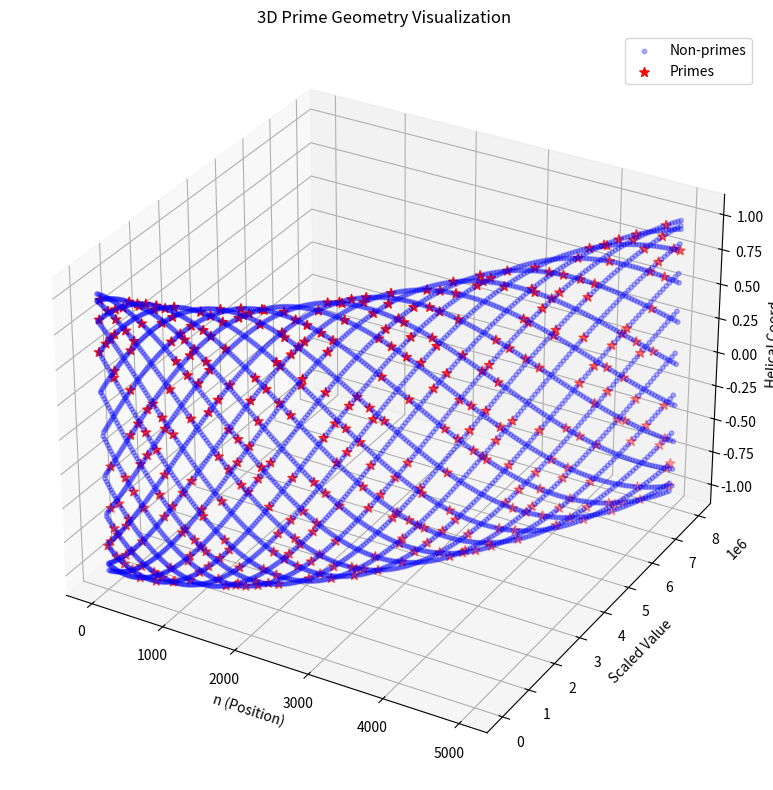
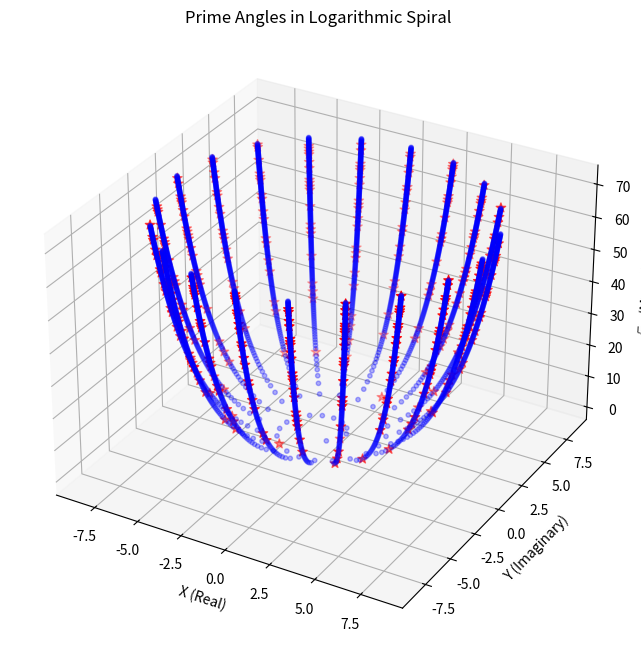
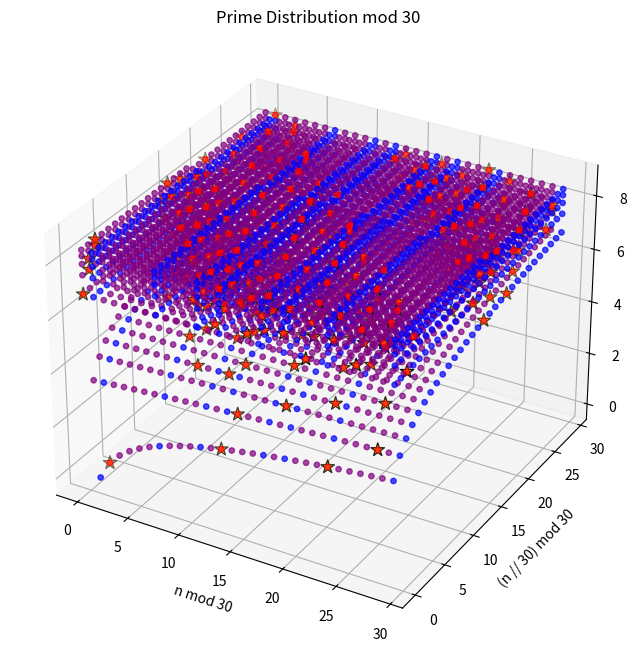
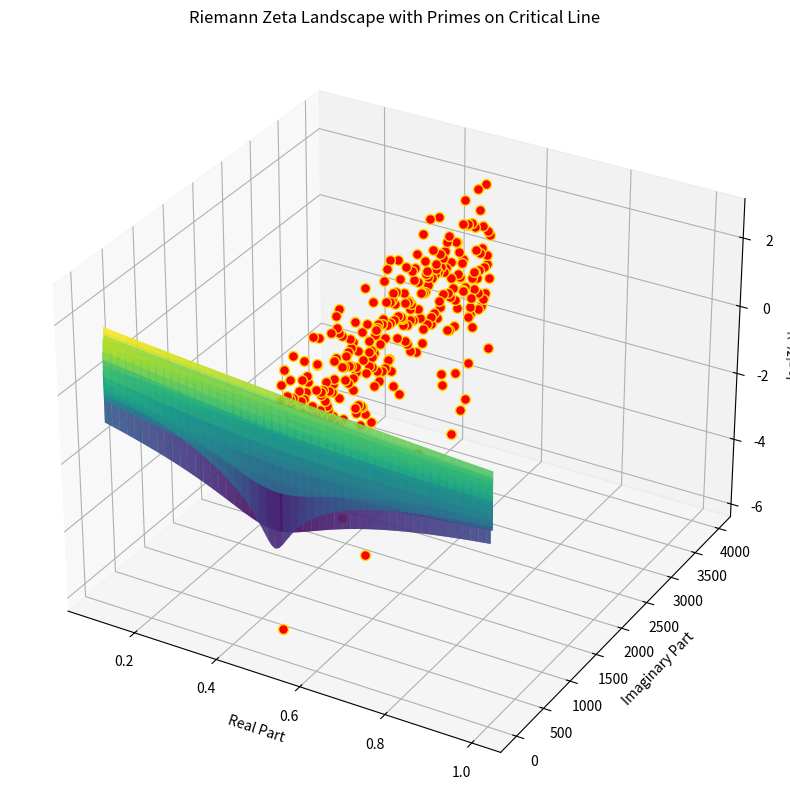
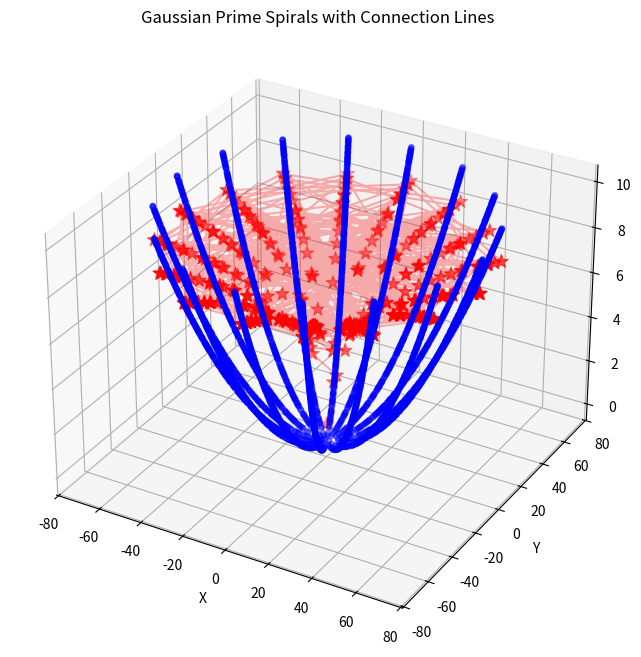
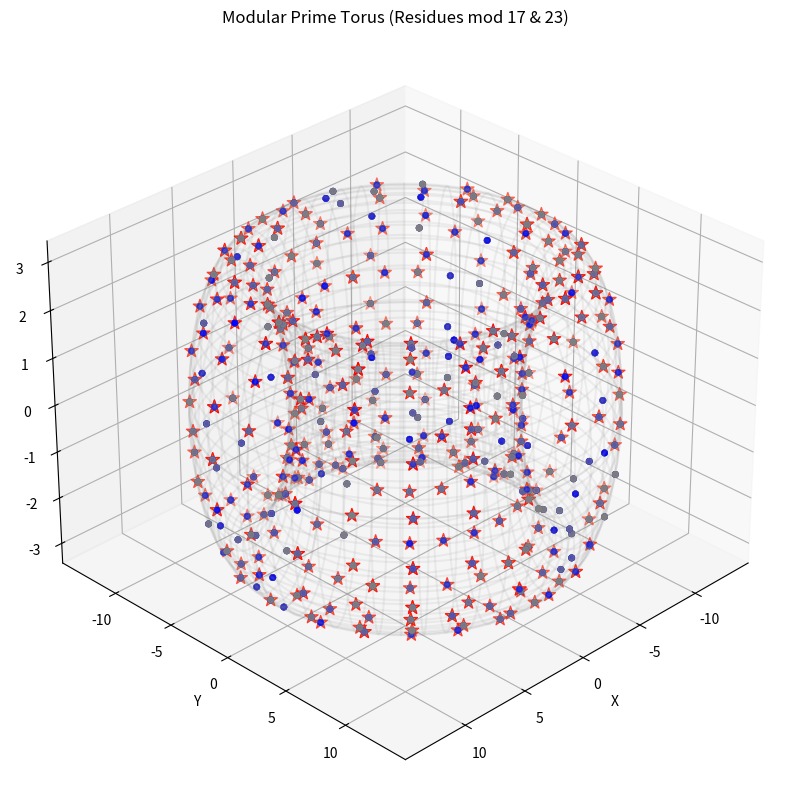

The script that saved these images, in order:
from abc import ABC, abstractmethod
import math
import numpy as np
import matplotlib.pyplot as plt
from mpl_toolkits.mplot3d import Axes3D
import scipy.special  # For zeta function
from scipy import constants  # If needed, though commented

class ZetaShift(ABC):
    """
    Abstract base for ZetaShift, embodying Z = A(B/C) across domains.
    """
    def __init__(self, observed_quantity: float, rate: float, invariant: float = 299792458.0):
        self.observed_quantity = observed_quantity
        self.rate = rate
        self.INVARIANT = invariant

    @abstractmethod
    def compute_z(self) -> float:
        """Compute domain-specific Z."""
        pass

    @staticmethod
    def is_prime(num: int) -> bool:
        """
        Utility to check primality for flagging or adjustments.
        NOTE: This traditional primality test is now only used for reference 
        calculations. The main primality determination uses the golden ratio 
        transformation sieve from proof.py.
        """
        if num <= 1:
            return False
        if num <= 3:
            return True
        if num % 2 == 0 or num % 3 == 0:
            return False
        i = 5
        while i * i <= num:
            if num % i == 0 or num % (i + 2) == 0:
                return False
            i += 6
        return True

class NumberLineZetaShift(ZetaShift):
    """
    ZetaShift for the number line: Z = n (v_earth / c), with v_earth fixed to CMB velocity.
    Optional prime gap adjustment amplifies Z for prime resonance.
    """
    def __init__(self, n: float, rate: float = 369820.0, invariant: float = 299792458.0, use_prime_gap_adjustment: bool = False):
        super().__init__(n, rate, invariant)
        self.use_prime_gap_adjustment = use_prime_gap_adjustment

    def compute_z(self) -> float:
        base_z = self.observed_quantity * (self.rate / self.INVARIANT)
        if self.use_prime_gap_adjustment:
            gap = self._compute_prime_gap(int(self.observed_quantity))
            base_z *= (1 + gap / self.observed_quantity if self.observed_quantity != 0 else 1)
        return base_z

    def _compute_prime_gap(self, n: int) -> float:
        """Compute gap to next prime (0 if not prime)."""
        if not self.is_prime(n):
            return 0.0
        next_prime = n + 1
        while not self.is_prime(next_prime):
            next_prime += 1
        return next_prime - n

# Zeta-based transformer function
def zeta_transform(value: float, rate: float = math.e, invariant: float = math.e, use_gap: bool = False) -> float:
    shift = NumberLineZetaShift(value, rate=rate, invariant=invariant, use_prime_gap_adjustment=use_gap)
    return shift.compute_z()

# Vectorized version for arrays
vectorized_zeta = np.vectorize(zeta_transform)

# Golden ratio-based transformation sieve (from proof.py)
# Replaces traditional primality testing with enhanced prime density regions
phi = (1 + np.sqrt(5)) / 2  # Golden ratio

def golden_ratio_transform(n_vals, k=0.3):
    """
    Golden ratio transformation θ'(n, k) = φ * ((n mod φ)/φ)^k
    Source: proof.py transformation sieve
    """
    mod_phi = np.mod(n_vals, phi) / phi
    return phi * np.power(mod_phi, k)

def get_enhanced_bins(all_values, prime_values, nbins=20, top_x=3):
    """
    Determine bins with highest prime enhancement using golden ratio transformation.
    Source: proof.py bin_densities logic
    """
    # Apply transformation to all values and known primes
    theta_all = golden_ratio_transform(all_values)
    theta_primes = golden_ratio_transform(prime_values)
    
    # Create bins over [0, φ]
    bins = np.linspace(0, phi, nbins + 1)
    all_counts, _ = np.histogram(theta_all, bins=bins)
    prime_counts, _ = np.histogram(theta_primes, bins=bins)
    
    # Calculate densities and enhancements
    all_density = all_counts / len(all_values)
    prime_density = prime_counts / len(theta_primes)
    
    # Compute enhancements safely
    with np.errstate(divide='ignore', invalid='ignore'):
        enhancement = (prime_density - all_density) / all_density * 100
    
    # Mask bins where all_density == 0
    enhancement = np.where(all_density > 0, enhancement, -np.inf)
    
    # Find top X bins with highest enhancement
    valid_enhancements = enhancement[np.isfinite(enhancement)]
    if len(valid_enhancements) >= top_x:
        threshold = np.partition(valid_enhancements, -top_x)[-top_x]
        top_bins = np.where(enhancement >= threshold)[0]
    else:
        top_bins = np.where(np.isfinite(enhancement))[0]
    
    return bins, top_bins

def create_prime_like_mask(n_vals, top_bins, bins):
    """
    Create 'prime-like' mask for values whose θ'(n, k) falls into enhanced bins.
    Source: proof.py sieve filtering approach
    """
    theta_vals = golden_ratio_transform(n_vals)
    prime_like_mask = np.zeros(len(n_vals), dtype=bool)
    
    for bin_idx in top_bins:
        bin_start = bins[bin_idx]
        bin_end = bins[bin_idx + 1]
        mask = (theta_vals >= bin_start) & (theta_vals < bin_end)
        prime_like_mask |= mask
    
    return prime_like_mask

# Parameters
N_POINTS = 5000
HELIX_FREQ = 0.1003033  # Tweakable ratio
LOG_SCALE = False  # Toggle for log scaling on Y-axis

# Generate data
n = np.arange(1, N_POINTS)

# Get reference primes for enhanced bin calculation (using traditional method for reference only)
reference_primes = []
for num in range(2, min(1000, N_POINTS)):  # Limited range for efficiency
    if ZetaShift.is_prime(num):
        reference_primes.append(num)
reference_primes = np.array(reference_primes)

# Calculate enhanced bins using golden ratio transformation (from proof.py)
bins, top_bins = get_enhanced_bins(np.arange(1, 1000), reference_primes, nbins=20, top_x=3)

# Create prime-like mask based on transformation sieve instead of traditional primality
primality = create_prime_like_mask(n, top_bins, bins)

# Y-values: choose raw, log, or polynomial
if LOG_SCALE:
    y_raw = np.log(n, where=(n > 1), out=np.zeros_like(n, dtype=float))
else:
    y_raw = n * (n / math.pi)

# Apply ZetaShift transform (coordinates from objects on demand)
y = vectorized_zeta(y_raw, use_gap=False)  # Set use_gap=True for prime resonance if desired

# Z-values for the helix
z = np.sin(math.pi * HELIX_FREQ * n)

# Split into primes vs non-primes
x_primes = n[primality]
y_primes = y[primality]
z_primes = z[primality]

x_nonprimes = n[~primality]
y_nonprimes = y[~primality]
z_nonprimes = z[~primality]

# Plot 1: 3D Prime Geometry Visualization
fig = plt.figure(figsize=(12, 8))
ax = fig.add_subplot(111, projection='3d')
ax.scatter(x_nonprimes, y_nonprimes, z_nonprimes, c='blue', alpha=0.3, s=10, label='Non-primes')
ax.scatter(x_primes, y_primes, z_primes, c='red', marker='*', s=50, label='Primes')
ax.set_xlabel('n (Position)')
ax.set_ylabel('Scaled Value')
ax.set_zlabel('Helical Coord')
ax.set_title('3D Prime Geometry Visualization')
ax.legend()
plt.tight_layout()
plt.show()

# Plot 2: Logarithmic spiral with prime angles
fig = plt.figure(figsize=(12, 8))
ax = fig.add_subplot(111, projection='3d')
angle = n * 0.1 * math.pi
radius = np.log(n)
x = radius * np.cos(angle)
y = radius * np.sin(angle)
z = np.sqrt(n)  # Height shows magnitude
ax.scatter(x[~primality], y[~primality], z[~primality], c='blue', alpha=0.3, s=10)
ax.scatter(x[primality], y[primality], z[primality], c='red', marker='*', s=50, label='Primes')
ax.set_title('Prime Angles in Logarithmic Spiral')
ax.set_xlabel('X (Real)')
ax.set_ylabel('Y (Imaginary)')
ax.set_zlabel('√n (Magnitude)')
plt.show()

# Plot 3: Modular arithmetic prime clusters
fig = plt.figure(figsize=(12, 8))
ax = fig.add_subplot(111, projection='3d')
mod_base = 30
mod_x = n % mod_base
mod_y = (n // mod_base) % mod_base
z = np.log(n)
colors = np.where(primality, 'red', np.where(np.gcd(n, mod_base) > 1, 'purple', 'blue'))
ax.scatter(mod_x, mod_y, z, c=colors, alpha=0.7, s=15)
ax.scatter(mod_x[primality], mod_y[primality], z[primality], c='gold', marker='*', s=100, edgecolor='black', label='Primes')
ax.set_title(f'Prime Distribution mod {mod_base}')
ax.set_xlabel(f'n mod {mod_base}')
ax.set_ylabel(f'(n // {mod_base}) mod {mod_base}')
ax.set_zlabel('log(n)')
plt.show()

# Plot 4: Prime Riemann Zeta Landscape
fig = plt.figure(figsize=(14, 10))
ax = fig.add_subplot(111, projection='3d')
real = np.linspace(0.1, 1, 100)
imag = np.linspace(10, 50, 100)
Re, Im = np.meshgrid(real, imag)
s = Re + 1j * Im
zeta_vals = np.vectorize(scipy.special.zeta)(s)
zeta_mag = np.abs(zeta_vals)
ax.plot_surface(Re, Im, np.log(zeta_mag), cmap='viridis', alpha=0.7)
prime_indices = np.where(primality)[0]
for idx in prime_indices[:300]:
    s_val = 0.5 + 1j * n[idx]
    z_val = scipy.special.zeta(s_val)
    ax.scatter(0.5, n[idx], np.log(np.abs(z_val)), c='red', s=50, edgecolor='gold')
ax.set_title('Riemann Zeta Landscape with Primes on Critical Line')
ax.set_xlabel('Real Part')
ax.set_ylabel('Imaginary Part')
ax.set_zlabel('log|ζ(s)|')
plt.show()

# Plot 5: Prime Gaussian Spirals
fig = plt.figure(figsize=(12, 8))
ax = fig.add_subplot(111, projection='3d')
angles = np.cumsum(np.where(primality, math.pi / 2, math.pi / 8))
radii = np.sqrt(n)
x = radii * np.cos(angles)
y = radii * np.sin(angles)
z = np.where(primality, np.log(n), n / (N_POINTS / 10))
ax.scatter(x[~primality], y[~primality], z[~primality], c='blue', alpha=0.4, s=15, label='Non-Primes')
ax.scatter(x[primality], y[primality], z[primality], c='red', marker='*', s=100, label='Primes')
prime_mask = primality.copy()
prime_mask[0] = False
ax.plot(x[prime_mask], y[prime_mask], z[prime_mask], 'r-', alpha=0.3)
ax.set_title('Gaussian Prime Spirals with Connection Lines')
ax.set_xlabel('X')
ax.set_ylabel('Y')
ax.set_zlabel('Height')
plt.show()

# Plot 6: Modular Prime Torus
fig = plt.figure(figsize=(12, 10))
ax = fig.add_subplot(111, projection='3d')
R, r = 10, 3
mod1, mod2 = 17, 23
theta = 2 * np.pi * (n % mod1) / mod1
phi = 2 * np.pi * (n % mod2) / mod2
x = (R + r * np.cos(theta)) * np.cos(phi)
y = (R + r * np.cos(theta)) * np.sin(phi)
z = r * np.sin(theta)
res_class = n % 6
colors = np.where(primality, 'red', np.where((res_class == 1) | (res_class == 5), 'blue', 'gray'))
ax.scatter(x[~primality], y[~primality], z[~primality], c=colors[~primality], alpha=0.5, s=15)
ax.scatter(x[primality], y[primality], z[primality], c='gold', marker='*', s=100, edgecolor='red')
theta_t = np.linspace(0, 2 * np.pi, 100)
phi_t = np.linspace(0, 2 * np.pi, 100)
theta_t, phi_t = np.meshgrid(theta_t, phi_t)
x_t = (R + r * np.cos(theta_t)) * np.cos(phi_t)
y_t = (R + r * np.cos(theta_t)) * np.sin(phi_t)
z_t = r * np.sin(theta_t)
ax.plot_wireframe(x_t, y_t, z_t, color='gray', alpha=0.1)
ax.set_title(f'Modular Prime Torus (Residues mod {mod1} & {mod2})')
ax.set_xlabel('X')
ax.set_ylabel('Y')
ax.set_zlabel('Z')
ax.view_init(30, 45)
plt.show()

# Incomplete plots (as in original; add plotting if needed)
# Prime probability waves: density computed but not plotted
density = np.zeros(N_POINTS - 1)
for i in range(1, N_POINTS):
    density[i - 1] = np.sum(primality[:i]) / i

# Prime Harmonic Interference: harmonic computed but not plotted
freq1 = math.pi
freq2 = math.e
harmonic = np.sin(freq1 * n) * np.cos(freq2 * n)